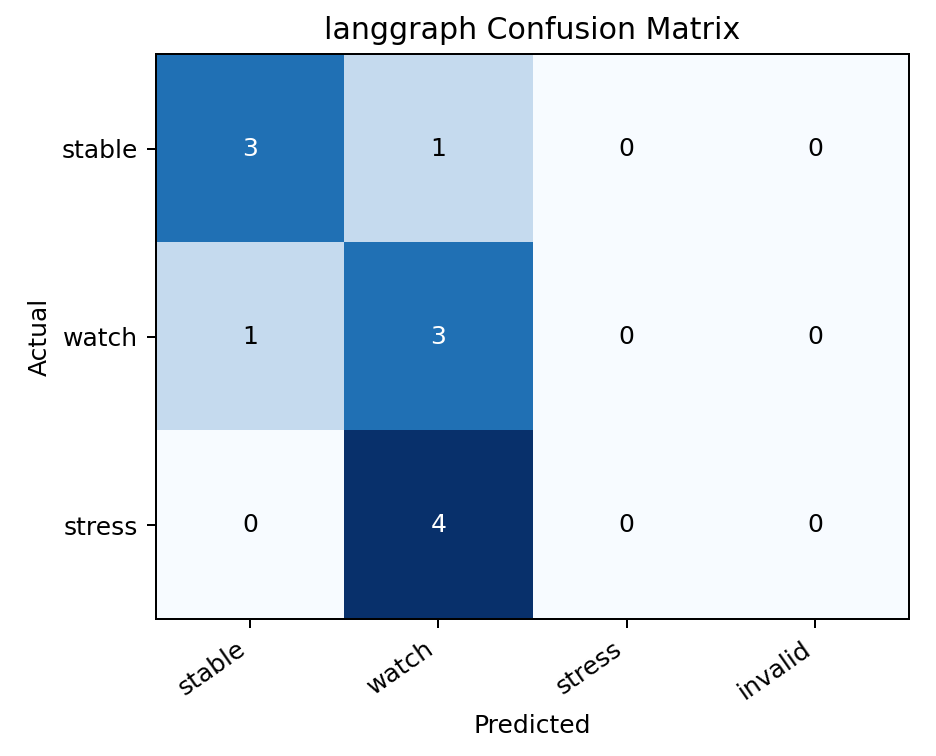

The file beside this chart, header and first rows:
, stable, watch, stress, invalid
stable, 3, 1, 0, 0
watch, 1, 3, 0, 0
stress, 0, 4, 0, 0
